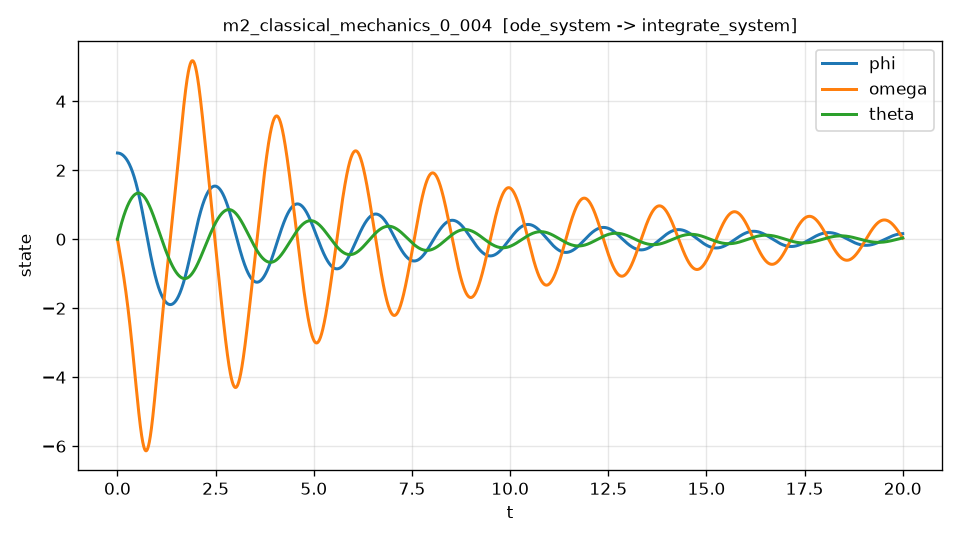

Data behind this chart, as committed beside it:
t, phi, omega, theta, domega_dt, domega_dt_noisy
0.000000000000000000e+00, 2.500000000000000000e+00, 0.000000000000000000e+00, 0.000000000000000000e+00, -6.458112907025795657e+00, -6.388996068612838641e+00
4.000800160032006413e-03, 2.499948301056438282e+00, -2.584775063664607880e-02, 1.992404421499339995e-02, -6.463295390896371728e+00, -6.298971762196139856e+00
8.001600320064012825e-03, 2.499793147068035459e+00, -5.171768624690926269e-02, 3.968847555510855718e-02, -6.469212415553992734e+00, -6.403125000317315241e+00
1.200240048009601837e-02, 2.499534443179022070e+00, -7.761285687734048588e-02, 5.929374121143667076e-02, -6.475919512222830576e+00, -6.736550958543702450e+00
1.600320064012802565e-02, 2.499172081942720780e+00, -1.035365287069365398e-01, 7.874028397909077492e-02, -6.483469256348588061e+00, -6.302398083013964758e+00
2.000400080016003293e-02, 2.498705942569785954e+00, -1.294921750938873017e-01, 9.802854225018914347e-02, -6.491911337219433697e+00, -6.402636422746631695e+00
2.400480096019203674e-02, 2.498135889937992626e+00, -1.554834628496513937e-01, 1.171589499404493695e-01, -6.501292629411505430e+00, -6.608683276483562352e+00
2.800560112022404402e-02, 2.497461773548603770e+00, -1.815142345835584203e-01, 1.361319362934443333e-01, -6.511657264394335343e+00, -6.395433643555064940e+00
3.200640128025605130e-02, 2.496683427471957373e+00, -2.075885077879449370e-01, 1.549479258705997731e-01, -6.523046688616560118e+00, -6.450132209379344950e+00
3.600720144028805858e-02, 2.495800669472878486e+00, -2.337104613108208218e-01, 1.736073384500105843e-01, -6.535499730187170009e+00, -6.476673230856064833e+00
4.000800160032006586e-02, 2.494813300351272467e+00, -2.598844287430696065e-01, 1.921105890791586224e-01, -6.549052660893851296e+00, -6.543368212630691794e+00
4.400880176035207314e-02, 2.493721103086535162e+00, -2.861148793093645226e-01, 2.104580877863746757e-01, -6.563739261545818771e+00, -6.454396664223329694e+00
4.800960192038407348e-02, 2.492523842254020572e+00, -3.124064063967635363e-01, 2.286502394312946440e-01, -6.579590882049958900e+00, -6.726881699450292018e+00
5.201040208041608076e-02, 2.491221264025043514e+00, -3.387637275547098481e-01, 2.466874437048597324e-01, -6.596636492283007414e+00, -6.629218481881617997e+00
5.601120224044808804e-02, 2.489813095840841317e+00, -3.651916777663353209e-01, 2.645700950535765927e-01, -6.614902736009464768e+00, -6.711326598545459987e+00
6.001200240048009532e-02, 2.488299045238913543e+00, -3.916951899763465583e-01, 2.822985825565598739e-01, -6.634413994230984102e+00, -6.514644751704058656e+00
6.401280256051210260e-02, 2.486678800047545934e+00, -4.182792967067855971e-01, 2.998732899100262639e-01, -6.655192429940183452e+00, -6.647248008443851219e+00
6.801360272054410294e-02, 2.484952027495098470e+00, -4.449491048435260665e-01, 3.172945950148495231e-01, -6.677258047999473867e+00, -6.735749398192491633e+00
7.201440288057611716e-02, 2.483118374148957308e+00, -4.717097941658927041e-01, 3.345628699559582420e-01, -6.700628740449408483e+00, -6.857010432920777276e+00
7.601520304060811750e-02, 2.481177465915531233e+00, -4.985666173466605788e-01, 3.516784810023354524e-01, -6.725320329407090014e+00, -6.776758777530863753e+00
8.001600320064013172e-02, 2.479128907823619166e+00, -5.255248926738750326e-01, 3.686417885054251720e-01, -6.751346612429168559e+00, -6.749718176325499641e+00
8.401680336067213206e-02, 2.476972283168632938e+00, -5.525899825861912973e-01, 3.854531466825431019e-01, -6.778719416289188615e+00, -6.833839997349063111e+00
8.801760352070414628e-02, 2.474707153891302802e+00, -5.797673026979898170e-01, 4.021129037121743410e-01, -6.807448630077195695e+00, -6.548635867197554639e+00
9.201840368073614662e-02, 2.472333060090562196e+00, -6.070622941827046315e-01, 4.186214012281028185e-01, -6.837542254998044022e+00, -6.636197391936884848e+00
9.601920384076814696e-02, 2.469849519976432095e+00, -6.344804217983731620e-01, 4.349789742875804777e-01, -6.869006441877367308e+00, -7.411238937670560745e+00
1.000200040008001612e-01, 2.467256029870021461e+00, -6.620271738876354339e-01, 4.511859513713270542e-01, -6.901845526237365469e+00, -7.279648175430899926e+00
1.040208041608321615e-01, 2.464552064203005877e+00, -6.897080622148443751e-01, 4.672426543808211874e-01, -6.936062061969515469e+00, -6.971016480380547442e+00
1.080216043208641757e-01, 2.461737075346591030e+00, -7.175285988781597846e-01, 4.831493982819751731e-01, -6.971656862380066322e+00, -7.056094944695336935e+00
1.120224044808961761e-01, 2.458810493447062928e+00, -7.454943016531957456e-01, 4.989064912459809653e-01, -7.008629031153891908e+00, -6.965900431654169722e+00
1.160232046409281903e-01, 2.455771726712234315e+00, -7.736106817753175546e-01, 5.145142343542719043e-01, -7.046975993544621453e+00, -7.003511607340108469e+00
1.200240048009601906e-01, 2.452620161433364032e+00, -8.018832273832752211e-01, 5.299729213019991336e-01, -7.086693530242444972e+00, -6.663125779232235146e+00
1.240248049609922049e-01, 2.449355161985157459e+00, -8.303174035192043556e-01, 5.452828383980321547e-01, -7.127775804878957899e+00, -7.350179957417414478e+00
1.280256051210242052e-01, 2.445976070825766513e+00, -8.589186521286251708e-01, 5.604442645649586607e-01, -7.170215390120289634e+00, -7.245736391545689159e+00
1.320264052810562194e-01, 2.442482208497303464e+00, -8.876923920405610513e-01, 5.754574713387577978e-01, -7.214003292357657138e+00, -6.805448970859191427e+00
1.360272054410882059e-01, 2.438872874153072523e+00, -9.166439963707611049e-01, 5.903227224992928512e-01, -7.259128978649061814e+00, -7.129788379408692478e+00
1.400280056011202201e-01, 2.435147345344261804e+00, -9.457787968315067850e-01, 6.050402741287560504e-01, -7.305580399401780944e+00, -7.172967724926528454e+00
1.440288057611522343e-01, 2.431304878401765013e+00, -9.751020784848989376e-01, 6.196103744918877165e-01, -7.353344008077016269e+00, -7.456145282414508912e+00
1.480296059211842485e-01, 2.427344709036343584e+00, -1.004619058832613154e+00, 6.340332636870827931e-01, -7.402404783760442086e+00, -7.732019817931572447e+00
1.520304060812162350e-01, 2.423266052338624910e+00, -1.034334887815899329e+00, 6.483091736463907351e-01, -7.452746250167958664e+00, -7.419253301323410099e+00
1.560312062412482492e-01, 2.419068102779105445e+00, -1.064254647815582544e+00, 6.624383281355156194e-01, -7.504350493309517312e+00, -7.482547675745207627e+00
1.600320064012802634e-01, 2.414750034208148044e+00, -1.094383353652061297e+00, 6.764209427538158126e-01, -7.557198177816250251e+00, -7.802668588665165217e+00
1.640328065613122499e-01, 2.410311000156688976e+00, -1.124725947468743659e+00, 6.902572248618781270e-01, -7.611268561528743426e+00, -7.747913893884855518e+00
1.680336067213442641e-01, 2.405750135562299441e+00, -1.155287269607313760e+00, 7.039473731054730621e-01, -7.666539506968722328e+00, -7.680948242914167778e+00
1.720344068813762783e-01, 2.401066555123643642e+00, -1.186072088454737994e+00, 7.174915777770917158e-01, -7.722987495822512649e+00, -7.911937820434667756e+00
1.760352070414082926e-01, 2.396259355292875703e+00, -1.217085067718347124e+00, 7.308900204286058466e-01, -7.780587637877255602e+00, -7.800241631447699220e+00
1.800360072014402790e-01, 2.391327614649352284e+00, -1.248330760111671323e+00, 7.441428737888642342e-01, -7.839313681823854907e+00, -7.820217076329964101e+00
1.840368073614722932e-01, 2.386270393899631248e+00, -1.279813607354439942e+00, 7.572503017636935674e-01, -7.899138025367916427e+00, -7.892020777956819444e+00
1.880376075215043075e-01, 2.381086735877473881e+00, -1.311537940172580630e+00, 7.702124594358976672e-01, -7.960031724103205697e+00, -8.061290055766068718e+00
1.920384076815362939e-01, 2.375775665543843118e+00, -1.343507978298220662e+00, 7.830294930652575980e-01, -8.021964499153110495e+00, -7.903214884795946027e+00
1.960392078415683081e-01, 2.370336190455779590e+00, -1.375727825529156068e+00, 7.957015400444293896e-01, -8.084904742177970505e+00, -7.906671351321504559e+00
2.000400080016003224e-01, 2.364767304050784169e+00, -1.408201436962716269e+00, 8.082287284767618596e-01, -8.148819510071215078e+00, -8.084649849157901969e+00
2.040408081616323366e-01, 2.359067982279912545e+00, -1.440932656734036144e+00, 8.206111774029032357e-01, -8.213674538838899863e+00, -8.377320584316962027e+00
2.080416083216643230e-01, 2.353237186804019831e+00, -1.473925182273991386e+00, 8.328489966741497996e-01, -8.279434239406088025e+00, -8.133103782649000024e+00
2.120424084816963373e-01, 2.347273865770285184e+00, -1.507182555896465992e+00, 8.449422868961518063e-01, -8.346061699288632951e+00, -8.446349702982043794e+00
2.160432086417283515e-01, 2.341176953812211803e+00, -1.540708164798350044e+00, 8.568911394289129291e-01, -8.413518685438454270e+00, -8.237686561780856564e+00
2.200440088017603657e-01, 2.334945372049627821e+00, -1.574505241059540817e+00, 8.686956363867908149e-01, -8.481765646017638716e+00, -8.696123129393127371e+00
2.240448089617923522e-01, 2.328578028088684526e+00, -1.608576861642942113e+00, 8.803558506384968618e-01, -8.550761711111604768e+00, -8.367868270485848470e+00
2.280456091218243664e-01, 2.322073816021858583e+00, -1.642925948394465596e+00, 8.918718458070965527e-01, -8.620464692391657024e+00, -8.624477383314752998e+00
2.320464092818563806e-01, 2.315431619931733298e+00, -1.677555241673577502e+00, 9.032436761987937546e-01, -8.690831069981966195e+00, -8.940580848048849560e+00
2.360472094418883671e-01, 2.308650314037939744e+00, -1.712467304311411809e+00, 9.144713864859576047e-01, -8.761815987526389904e+00, -8.824595881919758966e+00
... 4,940 more rows
